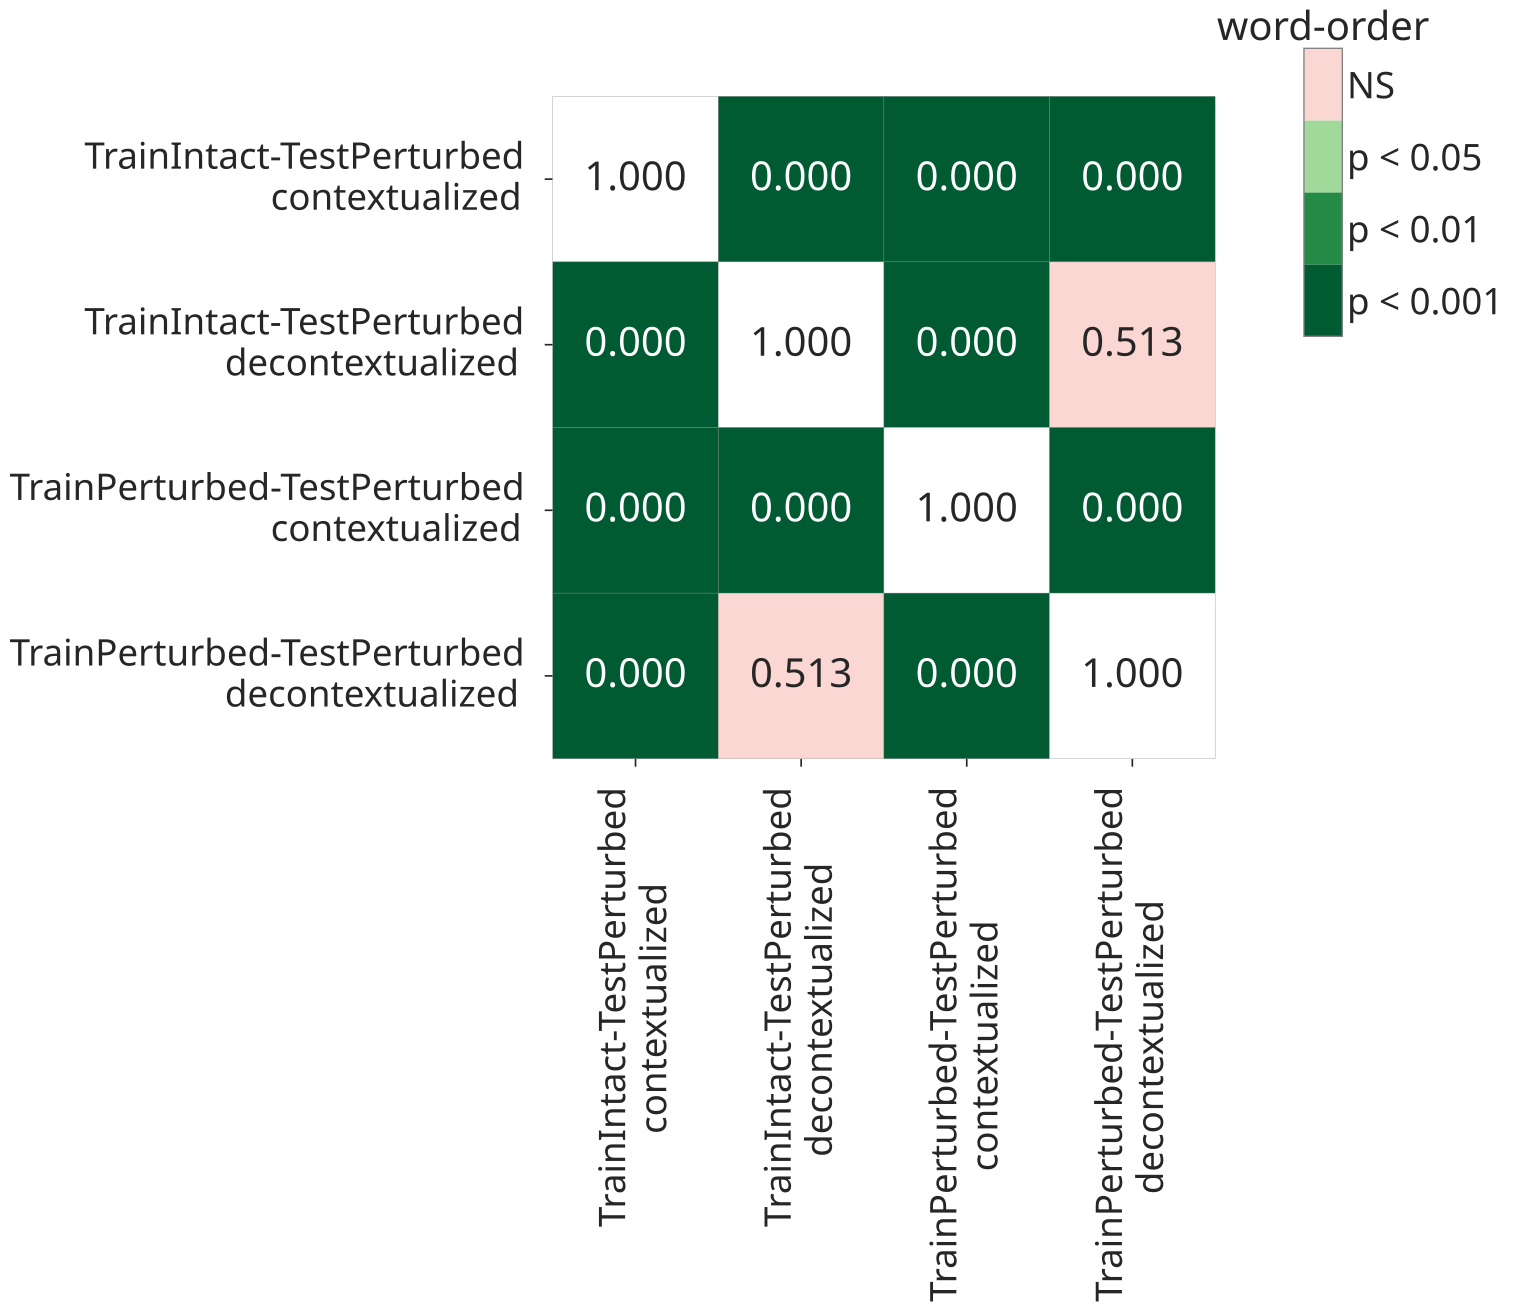

Data behind this chart, as committed beside it:
, TrainIntact-TestPerturbed?contextualized, TrainIntact-TestPerturbed?decontextualiz…, TrainPerturbed-TestPerturbed?contextuali…, TrainPerturbed-TestPerturbed?decontextua…, manipulation
TrainIntact-TestPerturbed?contextualized, 1.0, 1.3293009595315123e-30, 6.689394826522722e-11, 3.291866858921608e-29, word-order
TrainIntact-TestPerturbed?decontextualiz…, 1.3293009595315123e-30, 1.0, 1.1755875508883285e-43, 0.5133, word-order
TrainPerturbed-TestPerturbed?contextuali…, 6.689394826522722e-11, 1.1755875508883285e-43, 1.0, 9.445808907342397e-43, word-order
TrainPerturbed-TestPerturbed?decontextua…, 3.291866858921608e-29, 0.5133, 9.445808907342397e-43, 1.0, word-order
